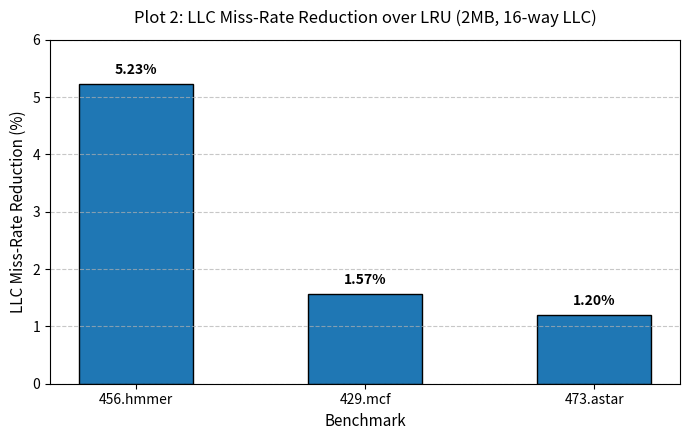

Write Python code to recreate this figure.
import matplotlib.pyplot as plt

benchmarks = ['456.hmmer', '429.mcf', '473.astar']
reductions = [5.23, 1.57, 1.20]

plt.figure(figsize=(7, 4.5))
bars = plt.bar(benchmarks, reductions, color='#1f77b4', width=0.5, edgecolor='black')

plt.title('Plot 2: LLC Miss-Rate Reduction over LRU (2MB, 16-way LLC)', fontsize=12, pad=12)
plt.xlabel('Benchmark', fontsize=11)
plt.ylabel('LLC Miss-Rate Reduction (%)', fontsize=11)
plt.grid(axis='y', linestyle='--', alpha=0.7)
plt.ylim(0, 6.0)

for bar in bars:
    yval = bar.get_height()
    plt.text(bar.get_x() + bar.get_width()/2.0, yval + 0.12, f'{yval:.2f}%', ha='center', va='bottom', fontweight='bold')

plt.tight_layout()
plt.savefig('plot2_miss_rate_reduction.png', dpi=300)
plt.show()
